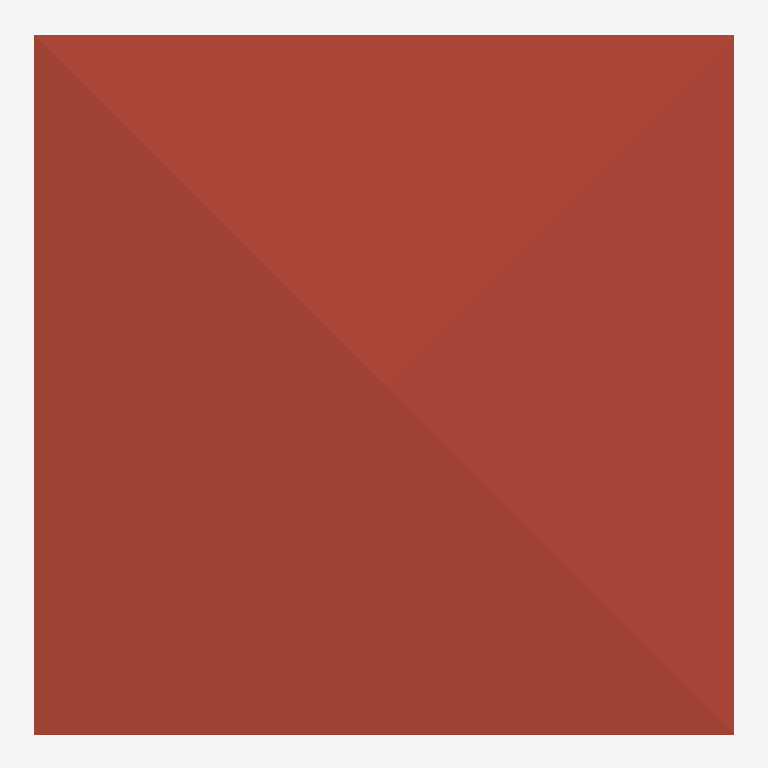
Plan cut of the same IFC building model at storey 'Roof' (level 6.00 m, cut at 7.40 m), seen from above with north up, elements coloured by IFC class: 1 roof (red-brown). Cut surfaces are drawn darker.
Extent 10.0 m × 10.1 m × 7.1 m (x, y, z). Storeys (3): GF at 0.00 m; 2F at 3.00 m; Roof at 6.00 m. Elements (71): 32 IfcWall, 13 IfcWindow, 10 IfcDoor, 7 IfcRailing, 6 IfcSlab, 2 IfcStairFlight, 1 IfcRoof.

HEADER;
FILE_DESCRIPTION(('ViewDefinition[DesignTransferView]'),'2;1');
FILE_NAME('s04 revise.ifc','2026-10-21T15:30:27+08:00',(''),(''),'IfcOpenShell 0.8.5-post1','Bonsai 0.8.5-post1','Nobody');
FILE_SCHEMA(('IFC4'));
ENDSEC;
DATA;
#1=IFCPROJECT('1wF9K0wb97DRkMejcKbpeH',$,'My Project',$,$,$,$,(#10,#22),#5);
#27=IFCSITE('3wPAKWWO97huYgC66j5zwS',$,'My Site',$,$,#50,$,$,$,$,$,$,$,$);
#33=IFCBUILDING('3e5ULlyv9Dffk915JfFLBn',$,'My Building',$,$,#56,$,$,$,$,$,$);
#39=IFCBUILDINGSTOREY('2C9Ct6Km11F8geV0qZALQR',$,'2F',$,$,#22810,$,$,$,$);
#63=IFCBUILDINGSTOREY('0mbLcit_r6jxWaSrJY9p$s',$,'GF',$,$,#79,$,$,$,$);
#18825=IFCBUILDINGSTOREY('0fjqioccbD_A1LbD6XHh3h',$,'Roof',$,$,#23020,$,$,$,$);
#18803=IFCROOF('00nESDwKf41vsjpa70tOWh',$,'Roof',$,$,#23025,#18812,$,$);
ENDSEC;
